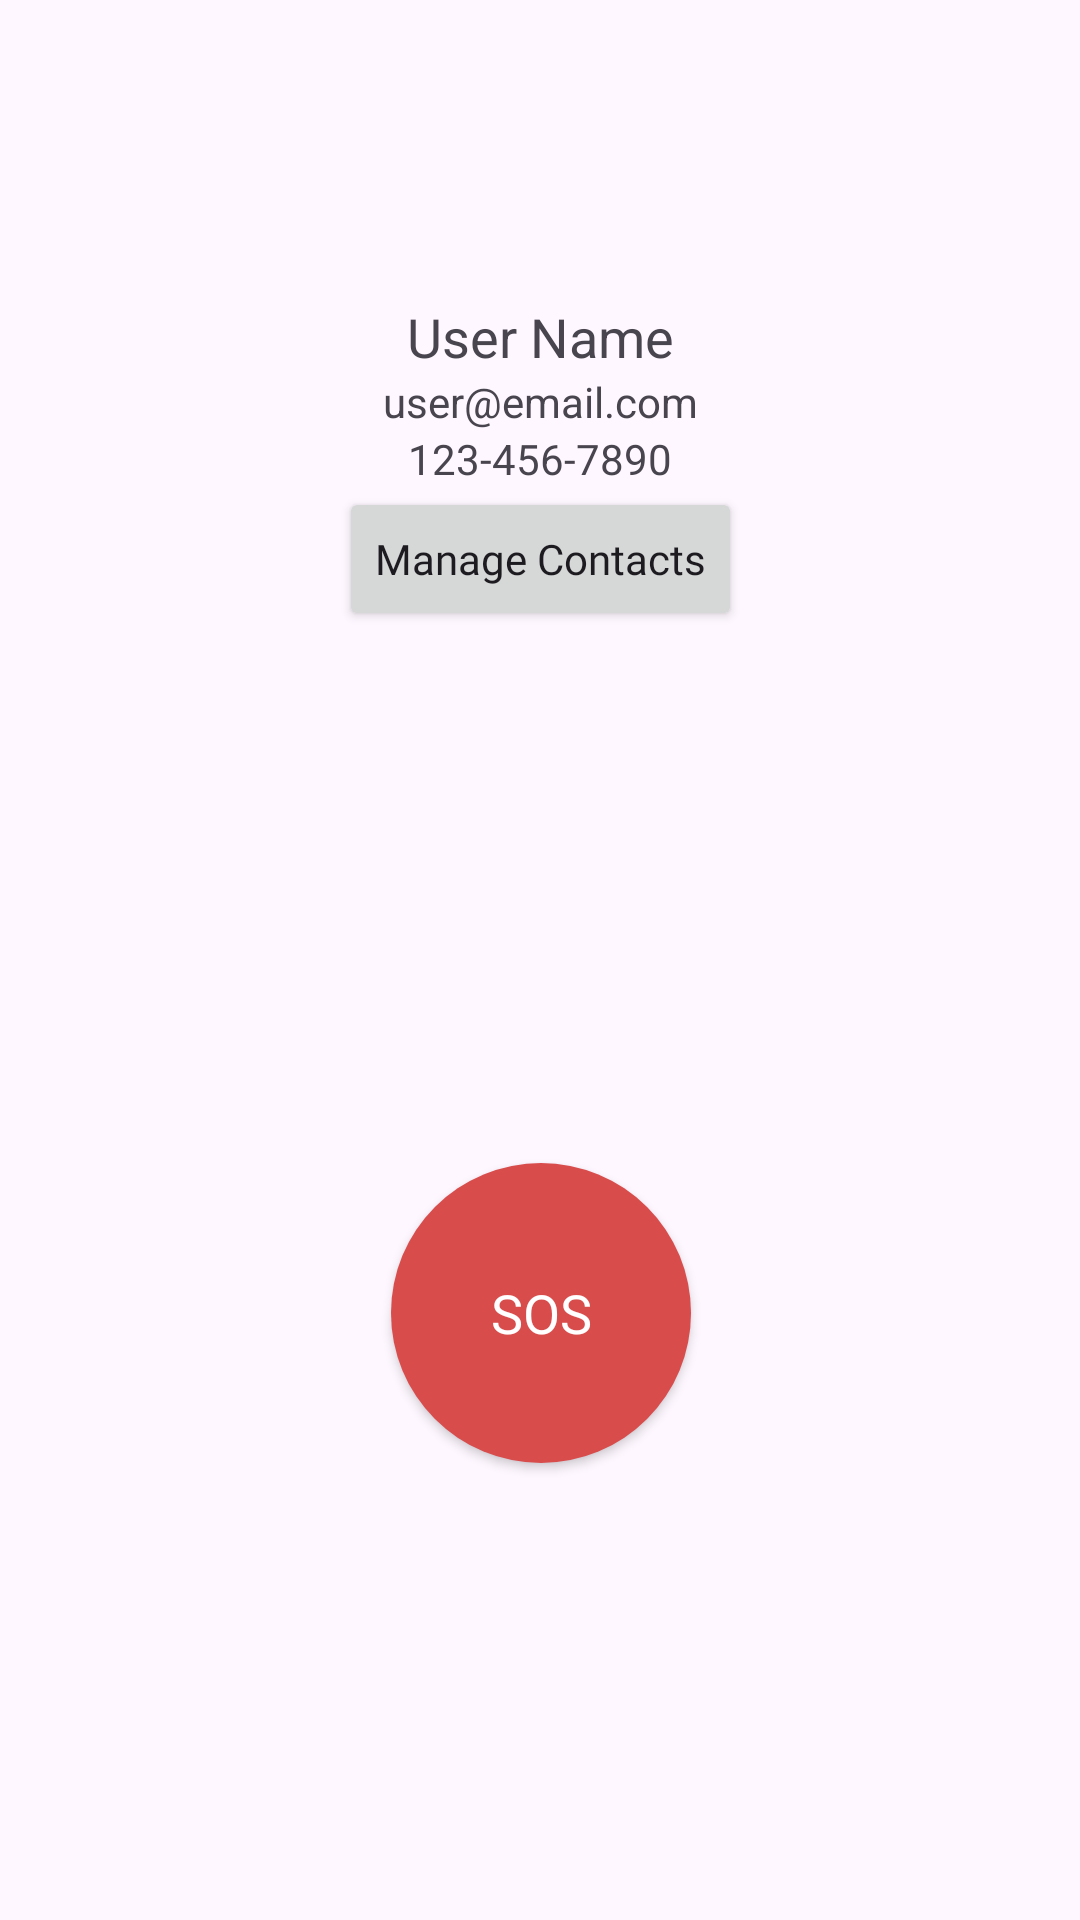

Write the Android layout XML for this screen, with the resource values it uses.
<!-- AndroidManifest.xml: application theme Theme.SafeTravel -->
<!-- res/layout/fragment_settings.xml -->
<?xml version="1.0" encoding="utf-8"?>
<androidx.constraintlayout.widget.ConstraintLayout
    xmlns:android="http://schemas.android.com/apk/res/android"
    xmlns:app="http://schemas.android.com/apk/res-auto"
    xmlns:tools="http://schemas.android.com/tools"
    android:layout_width="match_parent"
    android:layout_height="match_parent"
    tools:context=".ui.settings.SettingsFragment">

    <ImageView
        android:id="@+id/userIcon"
        android:layout_width="100dp"
        android:layout_height="100dp"
        android:src="@drawable/user_icon"
        app:layout_constraintTop_toTopOf="parent"
        app:layout_constraintBottom_toTopOf="@+id/userNameText"
        app:layout_constraintStart_toStartOf="parent"
        app:layout_constraintEnd_toEndOf="parent"
        app:layout_constraintHorizontal_bias="0.5" />

    <TextView
        android:id="@+id/userNameText"
        android:layout_width="wrap_content"
        android:layout_height="wrap_content"
        android:text="User Name"
        android:textSize="18sp"
        app:layout_constraintTop_toBottomOf="@+id/userIcon"
        app:layout_constraintStart_toStartOf="parent"
        app:layout_constraintEnd_toEndOf="parent"
        app:layout_constraintVertical_bias="0.1" />

    <TextView
        android:id="@+id/userEmailText"
        android:layout_width="wrap_content"
        android:layout_height="wrap_content"
        android:text="user@email.com"
        android:textSize="14sp"
        app:layout_constraintTop_toBottomOf="@+id/userNameText"
        app:layout_constraintStart_toStartOf="parent"
        app:layout_constraintEnd_toEndOf="parent"
        app:layout_constraintVertical_bias="0.1" />

    <TextView
        android:id="@+id/userPhoneText"
        android:layout_width="wrap_content"
        android:layout_height="wrap_content"
        android:text="123-456-7890"
        android:textSize="14sp"
        app:layout_constraintTop_toBottomOf="@+id/userEmailText"
        app:layout_constraintStart_toStartOf="parent"
        app:layout_constraintEnd_toEndOf="parent"
        app:layout_constraintVertical_bias="0.1" />


    <Button
        android:id="@+id/buttonGetContact"
        android:layout_width="wrap_content"
        android:layout_height="wrap_content"
        android:text="Manage Contacts"
        android:fontFamily="@font/myfont"
        style="@style/Theme.Material3.DayNight"
        app:layout_constraintTop_toBottomOf="@+id/userPhoneText"
        app:layout_constraintStart_toStartOf="parent"
        app:layout_constraintEnd_toEndOf="parent" />

    <FrameLayout
        android:id="@+id/fragmentContainer"
        android:layout_width="317dp"
        android:layout_height="143dp"
        app:layout_constraintEnd_toEndOf="parent"
        app:layout_constraintStart_toStartOf="parent"
        app:layout_constraintTop_toBottomOf="@+id/buttonGetContact">

        <ListView
            android:id="@+id/contactListView"
            android:layout_width="318dp"
            android:layout_height="136dp" />
    </FrameLayout>

    <Button
        android:id="@+id/buttonSOS"
        android:layout_width="100dp"
        android:layout_height="100dp"
        android:text="SOS"
        android:fontFamily="@font/myfont"
        style="@style/Theme.Material3.DayNight"
        android:textColor="#FFFFFF"
        android:textSize="18sp"
        android:background="@drawable/red_circle_background"
        app:layout_constraintBottom_toBottomOf="parent"
        app:layout_constraintEnd_toEndOf="parent"
        app:layout_constraintHorizontal_bias="0.501"
        app:layout_constraintStart_toStartOf="parent"
        app:layout_constraintTop_toBottomOf="@+id/fragmentContainer"
        app:layout_constraintVertical_bias="0.184" />

</androidx.constraintlayout.widget.ConstraintLayout>
<!-- resources referenced by this layout -->
<resources>
  <!-- drawable red_circle_background (drawable) -->
  <?xml version="1.0" encoding="utf-8"?>
  <shape xmlns:android="http://schemas.android.com/apk/res/android">
      <solid android:color="#D84C4C" />
      <corners android:radius="300dp" />
  </shape>
  <style name="Theme.SafeTravel" parent="Theme.Material3.DayNight">
          
          <item name="colorPrimary">@color/purple_500</item>
          <item name="colorPrimaryVariant">#8C4D97</item>
          <item name="colorOnPrimary">@color/white</item>
          
          <item name="colorSecondary">@color/teal_200</item>
          <item name="colorSecondaryVariant">@color/teal_700</item>
          <item name="colorOnSecondary">@color/black</item>
          
          <item name="android:statusBarColor">?attr/colorPrimaryVariant</item>
          
      </style>
  <color name="purple_500">#FF6200EE</color>
  <color name="white">#FFFFFFFF</color>
  <color name="teal_200">#FF03DAC5</color>
  <color name="teal_700">#FF018786</color>
  <color name="black">#FF000000</color>
</resources>
